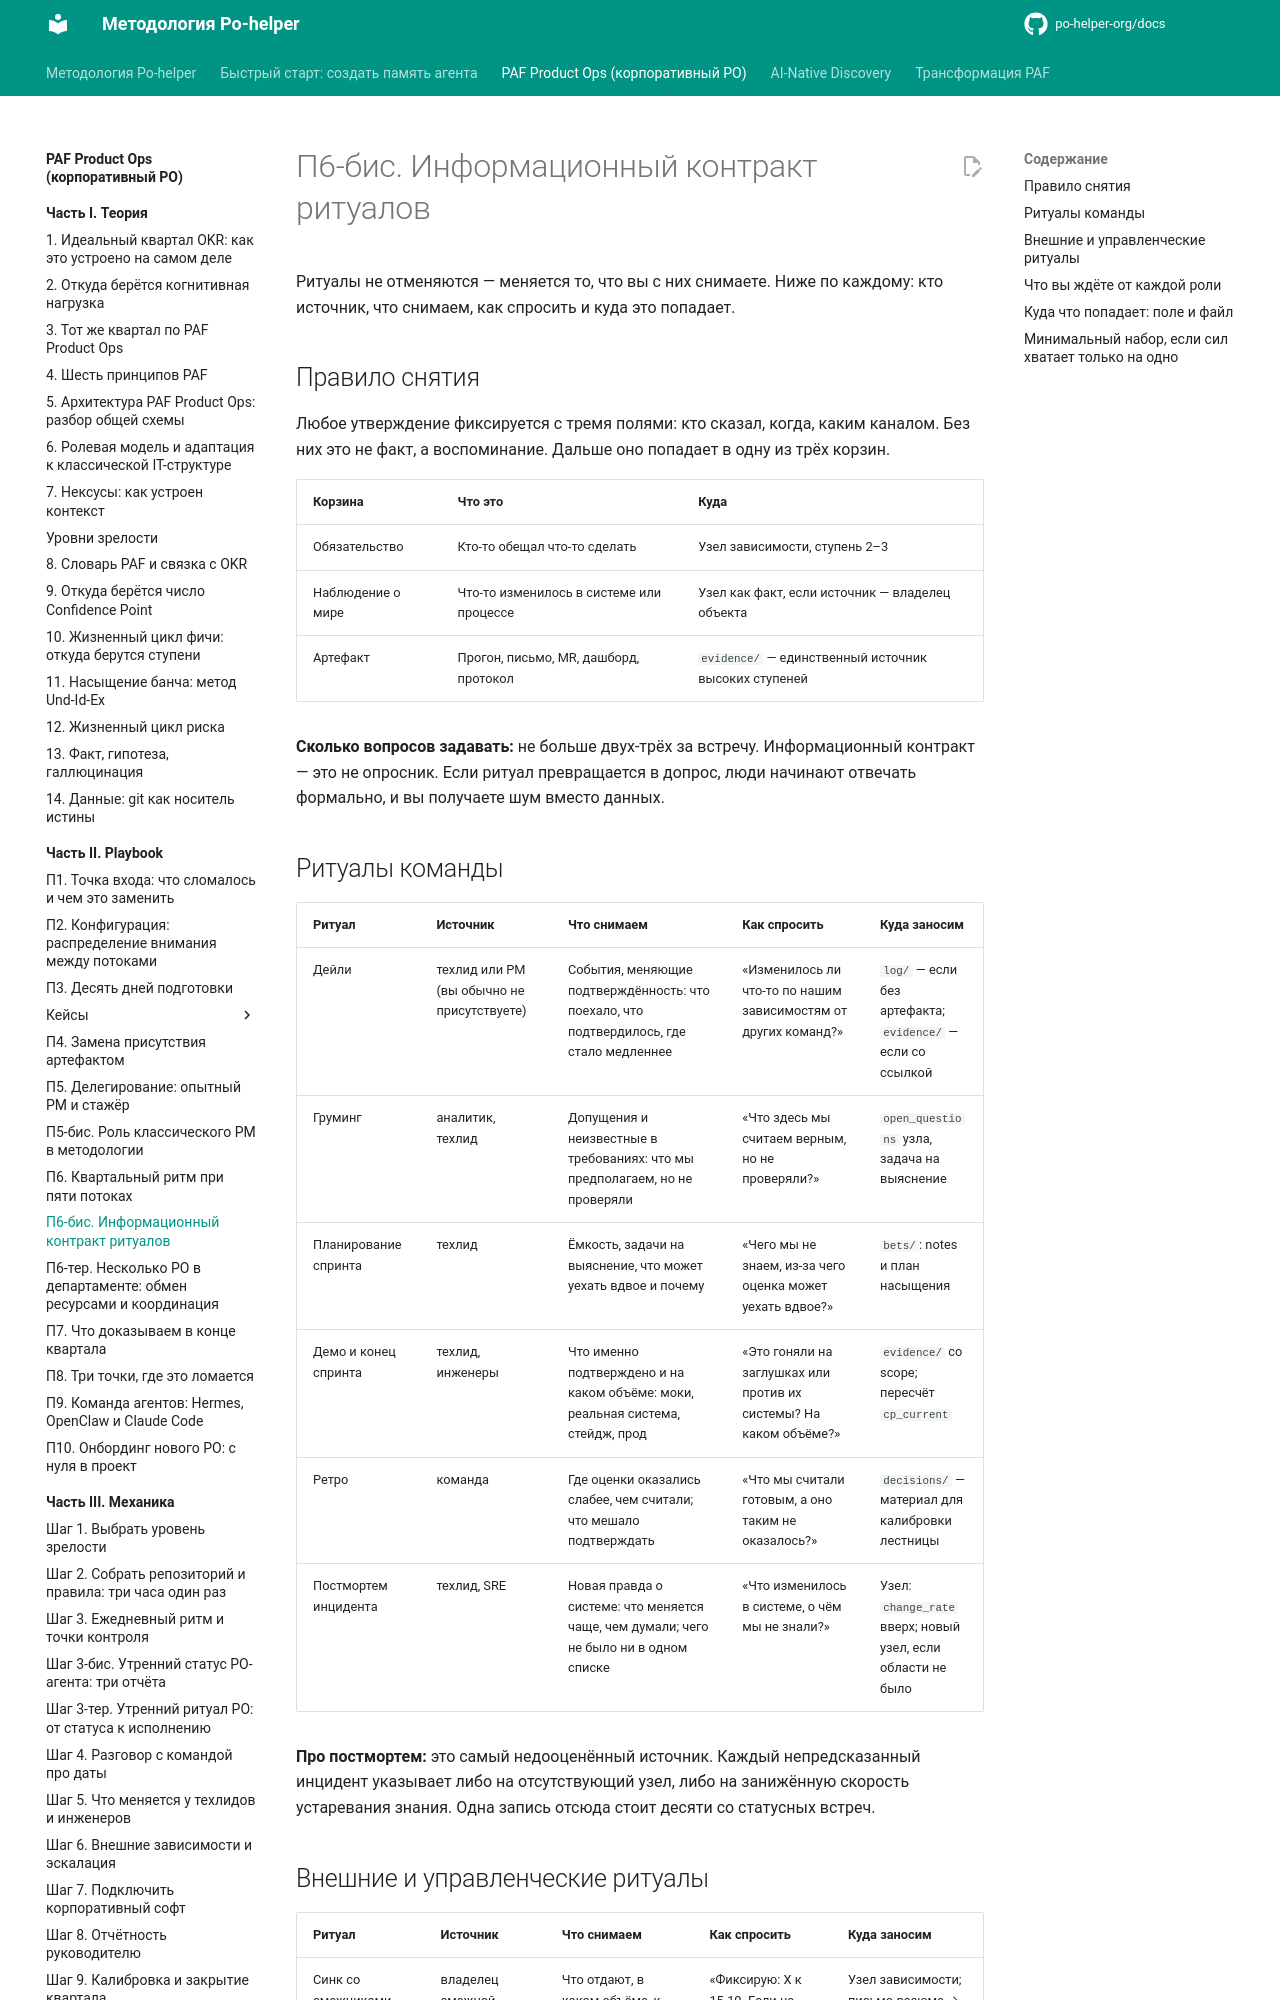

repository: po-helper-org/docs · page: paf-product-ops/playbook/p6-bis-information-contract/index.html · generator: mkdocs

# П6-бис. Информационный контракт ритуалов

Ритуалы не отменяются — меняется то, что вы с них снимаете. Ниже по каждому: кто источник, что снимаем, как спросить и куда это попадает.

## Правило снятия

Любое утверждение фиксируется с тремя полями: кто сказал, когда, каким каналом. Без них это не факт, а воспоминание. Дальше оно попадает в одну из трёх корзин.

| **Корзина** | **Что это** | **Куда** |
| --- | --- | --- |
| Обязательство | Кто-то обещал что-то сделать | Узел зависимости, ступень 2–3 |
| Наблюдение о мире | Что-то изменилось в системе или процессе | Узел как факт, если источник — владелец объекта |
| Артефакт | Прогон, письмо, MR, дашборд, протокол | `evidence/` — единственный источник высоких ступеней |

**Сколько вопросов задавать:** не больше двух-трёх за встречу. Информационный контракт — это не опросник. Если ритуал превращается в допрос, люди начинают отвечать формально, и вы получаете шум вместо данных.

## Ритуалы команды

| **Ритуал** | **Источник** | **Что снимаем** | **Как спросить** | **Куда заносим** |
| --- | --- | --- | --- | --- |
| Дейли | техлид или PM (вы обычно не присутствуете) | События, меняющие подтверждённость: что поехало, что подтвердилось, где стало медленнее | «Изменилось ли что-то по нашим зависимостям от других команд?» | `log/` — если без артефакта; `evidence/` — если со ссылкой |
| Груминг | аналитик, техлид | Допущения и неизвестные в требованиях: что мы предполагаем, но не проверяли | «Что здесь мы считаем верным, но не проверяли?» | `open_questions` узла, задача на выяснение |
| Планирование спринта | техлид | Ёмкость, задачи на выяснение, что может уехать вдвое и почему | «Чего мы не знаем, из-за чего оценка может уехать вдвое?» | `bets/`: notes и план насыщения |
| Демо и конец спринта | техлид, инженеры | Что именно подтверждено и на каком объёме: моки, реальная система, стейдж, прод | «Это гоняли на заглушках или против их системы? На каком объёме?» | `evidence/` со scope; пересчёт `cp_current` |
| Ретро | команда | Где оценки оказались слабее, чем считали; что мешало подтверждать | «Что мы считали готовым, а оно таким не оказалось?» | `decisions/` — материал для калибровки лестницы |
| Постмортем инцидента | техлид, SRE | Новая правда о системе: что меняется чаще, чем думали; чего не было ни в одном списке | «Что изменилось в системе, о чём мы не знали?» | Узел: `change_rate` вверх; новый узел, если области не было |

**Про постмортем:** это самый недооценённый источник. Каждый непредсказанный инцидент указывает либо на отсутствующий узел, либо на занижённую скорость устаревания знания. Одна запись отсюда стоит десяти со статусных встреч.
